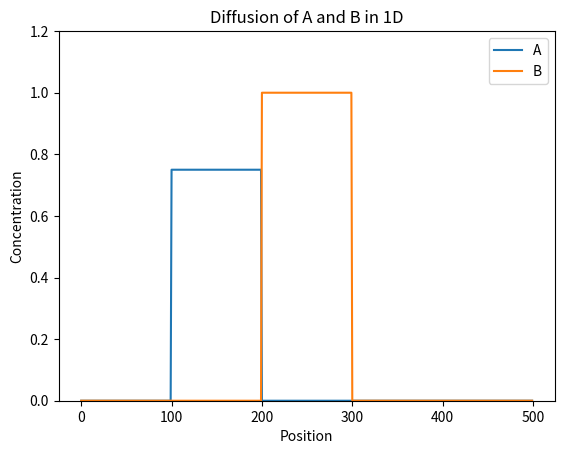

The matplotlib source for this figure:
#generated with ChatGPT

import numpy as np
import matplotlib.pyplot as plt
import matplotlib.animation as animation

# Parameters
L = 500        # Number of grid points
T = 500       # Number of time steps
Da = 0.5       # Diffusion coefficient of A
Db = 0.5      # Diffusion coefficient of B
dx = 1         # Spatial step size
dt = 0.5       # Time step size

# Initialize concentrations
A = np.zeros(L)
B = np.zeros(L)

# Add initial A and B concentration in a small region
A[L//2 - 150:L//2 - 50] = 0.75
B[L//2 - 50:L//2 + 50] = 1

# Function to perform the diffusion in 1D
def diffuse(C, D, dx, dt):
    dCdt = D * (np.roll(C, 1) + np.roll(C, -1) - 2 * C) / (dx * dx)
    return C + dCdt * dt

# Prepare the plot
fig, ax = plt.subplots()
line1, = ax.plot(A, label='A')
line2, = ax.plot(B, label='B')
ax.set_ylim(0, 1.2)
plt.title('Diffusion of A and B in 1D')
plt.xlabel('Position')
plt.ylabel('Concentration')
plt.legend()

# Animation update function
def update(t):
    global A, B
    
    # Diffuse both A and B
    for i in range(100):
        A = diffuse(A, Da, dx, dt)
        B = diffuse(B, Db, dx, dt)

    # Update the plot data
    line1.set_ydata(A)
    line2.set_ydata(B)
    ax.set_title(f'Time step: {t}')
    return line1, line2

# Create animation
ani = animation.FuncAnimation(fig, update, 100)

plt.show()
